Run: headless pygame with SDL's dummy video driver; simulated clock (each Clock.tick advances the game by its frame time, no real sleeping); random seed 0; keys injected as events and as key.get_pressed() state; no mouse input.
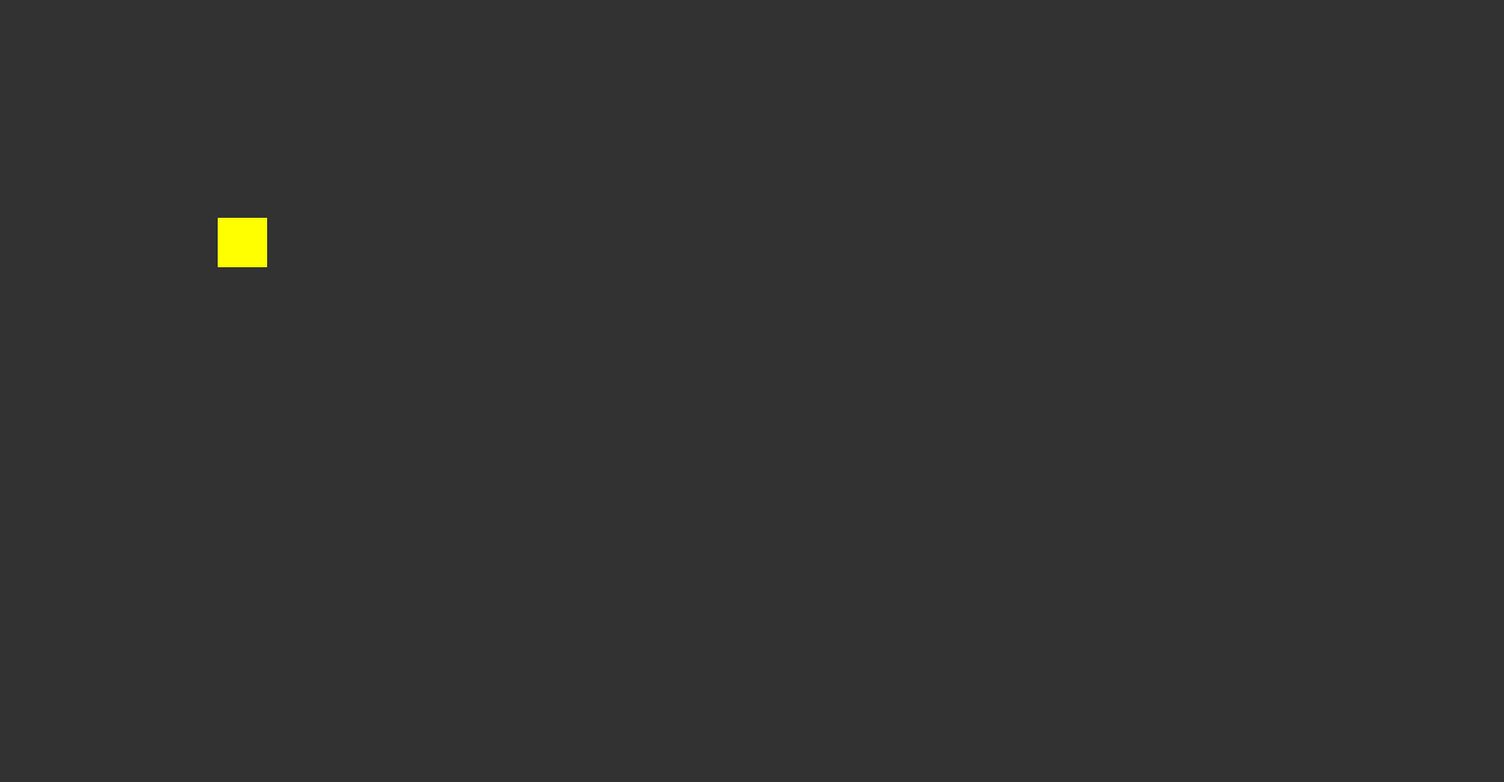
Frame 1 of 4 · flips 1–60 · no input
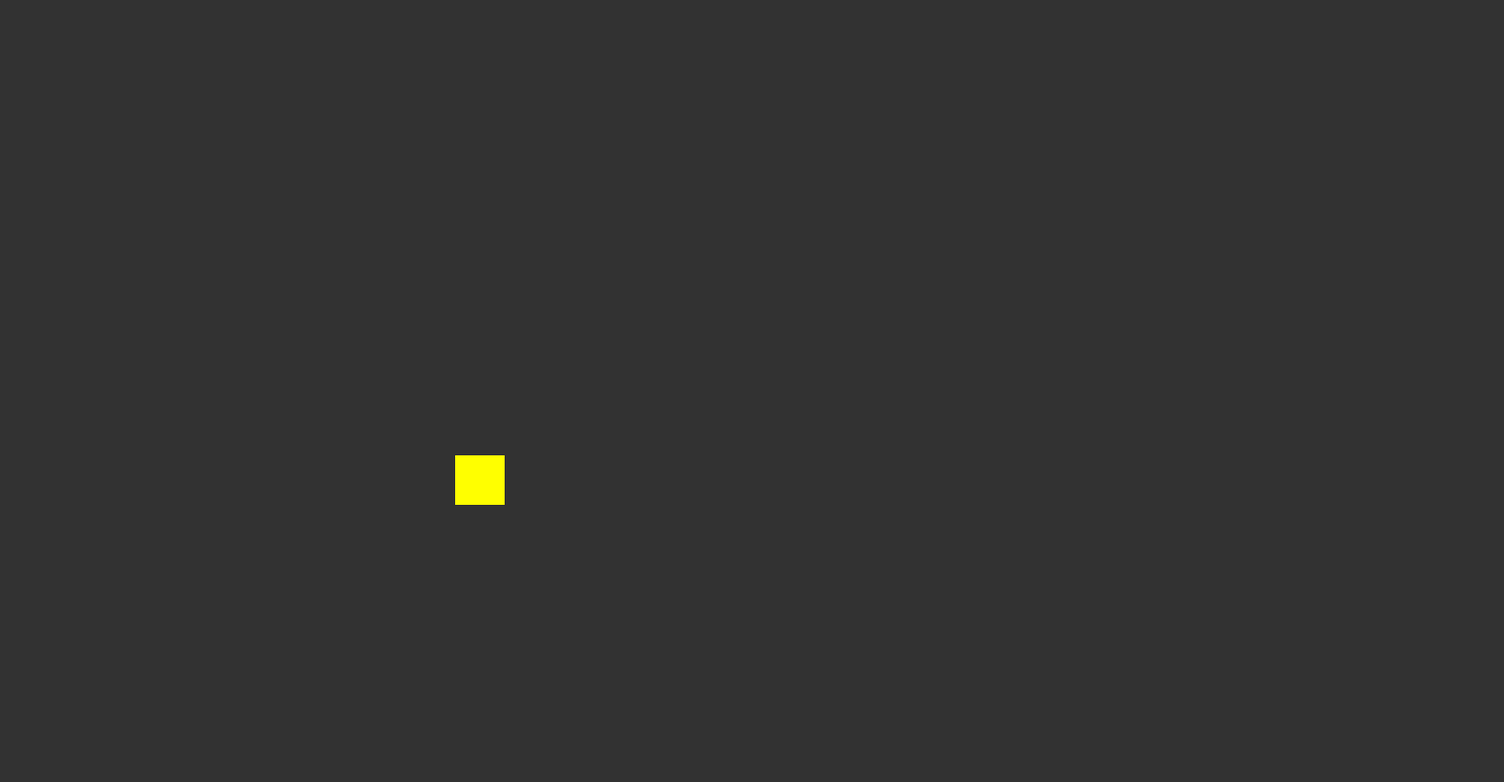
Frame 2 of 4 · flips 61–180 · tapped SPACE, RETURN · held RIGHT (→), D
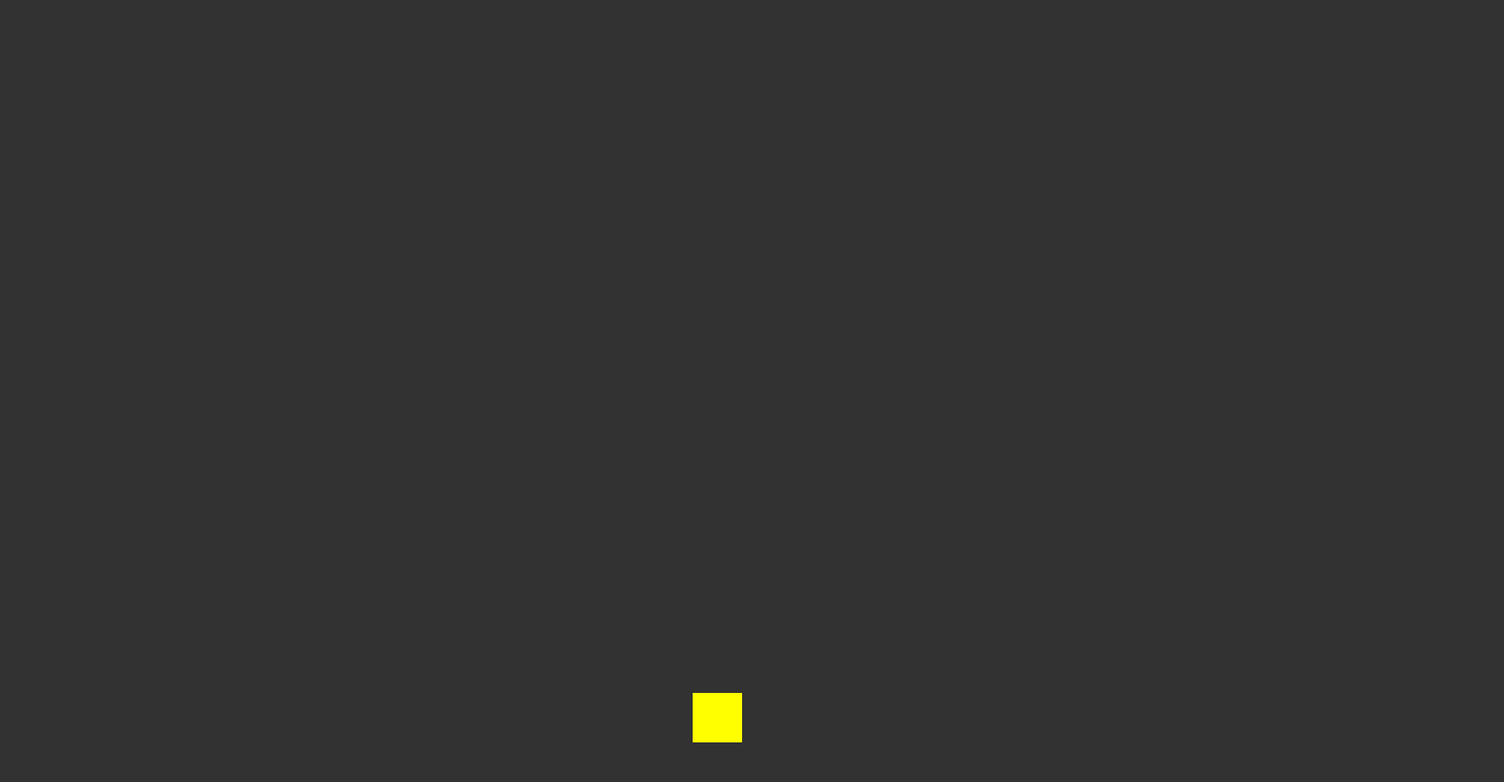
Frame 3 of 4 · flips 181–300 · held DOWN (↓), S
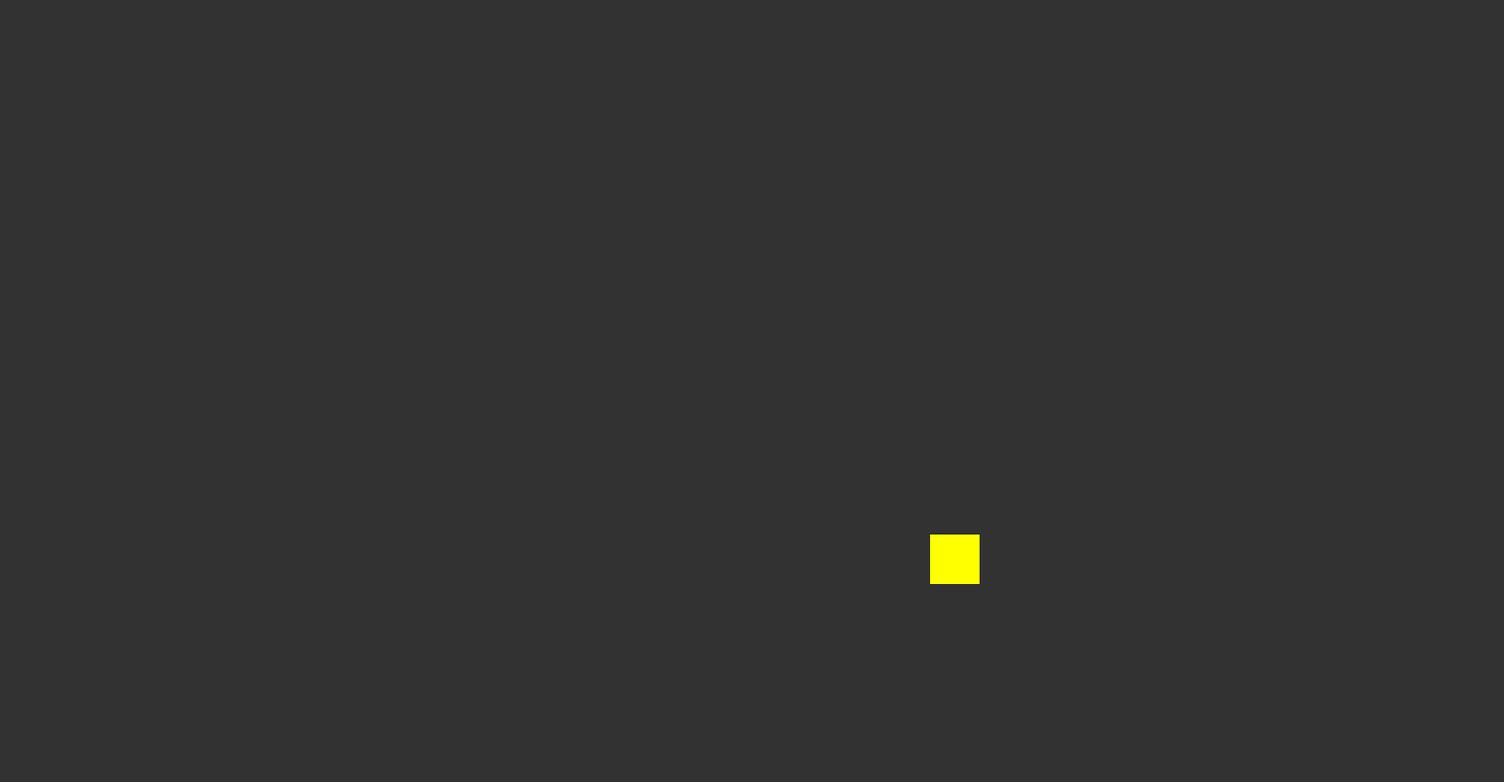
Frame 4 of 4 · flips 301–420 · held LEFT (←), A, UP (↑), W

The pygame program that drew these frames:

import pygame

WHITE = (255, 255, 255)
BLACK = (0, 0, 0)

pygame.display.init()
up = 790
down = 1520
windows = pygame.display.set_mode((down, up))


class Block(pygame.sprite.Sprite):
    def __init__(self, color, x, y):
        super().__init__()
        self.image = pygame.Surface((50, 50))
        self.image.fill(color)
        self.rect = self.image.get_rect()
        self.rect.topleft = (x, y)
        self.speedx = 2
        self.speedy = 2

    def update(self):
        self.rect.x += self.speedx
        self.rect.y += self.speedy
        if self.rect.left <= 0 or self.rect.right >= down:
            self.speedx *= -1
        elif self.rect.top <= 0 or self.rect.bottom >= up:
            self.speedy *= -1


grupa = pygame.sprite.Group()
colors = [(255, 0, 0), (0, 255, 0), (0, 0, 255), (255, 255, 0), (255, 0, 255)]
for e in range(4):
    x = 100
    y = 100
    sprite = Block(colors[e], x, y)
    grupa.add(sprite)
running = True
while running:
    for event in pygame.event.get():
        if event.type == pygame.QUIT:
            running = False
    grupa.update()

    windows.fill((50, 50, 50))
    grupa.draw(windows)
    pygame.display.flip()
    pygame.time.Clock().tick(450)

pygame.quit()
